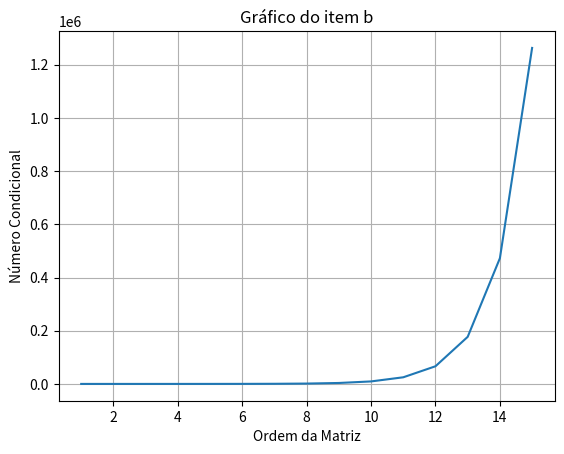

Reproduce this figure in Python.
import numpy as np
import matplotlib.pyplot as plt

def wilkinson_bidiagonal(n):

    # Definindo as diagonais
    diag_princ = np.arange(n,0,-1)
    diag_acima = [n]*(n-1)

    # Montando a matriz com as diagonais e preenchendo o resto da matriz com 0
    A = np.diag(diag_princ) + np.diag(diag_acima, k=1) + 0.
    
    return A

def main():

    # Declarando os vetores que serão plotados   
    condicionais = []
    ordem = range(1,16)
    
    # Calculando os números condicionais
    for n in range(1,16):
        A = wilkinson_bidiagonal(n)
        k = np.linalg.cond(A)
        condicionais.append(k)
    
    # Plot
    plt.plot(ordem, condicionais)
    plt.xlabel('Ordem da Matriz')
    plt.ylabel('Número Condicional')
    plt.title('Gráfico do item b')
    plt.grid(True)
    plt.show()
    
    # Item C
    A = wilkinson_bidiagonal(20)

    # Calculando os auto valores de A
    autovalores_A = np.linalg.eigvals(A)
    
    # Perturbando o elemento A(20,1) com 10^-10
    A_perturbado = A.copy()
    A_perturbado[19, 0] += 1e-10
    print(A_perturbado)

    # Calculando os auto valores de A_perturbado
    autovalores_A_perturbado = np.linalg.eigvals(A_perturbado)

    # Calculando a diferença entre os auto valores obtidos
    dif = autovalores_A - autovalores_A_perturbado

    print(autovalores_A)
    print(autovalores_A_perturbado)
    print(dif)

if __name__ == "__main__":
    main()